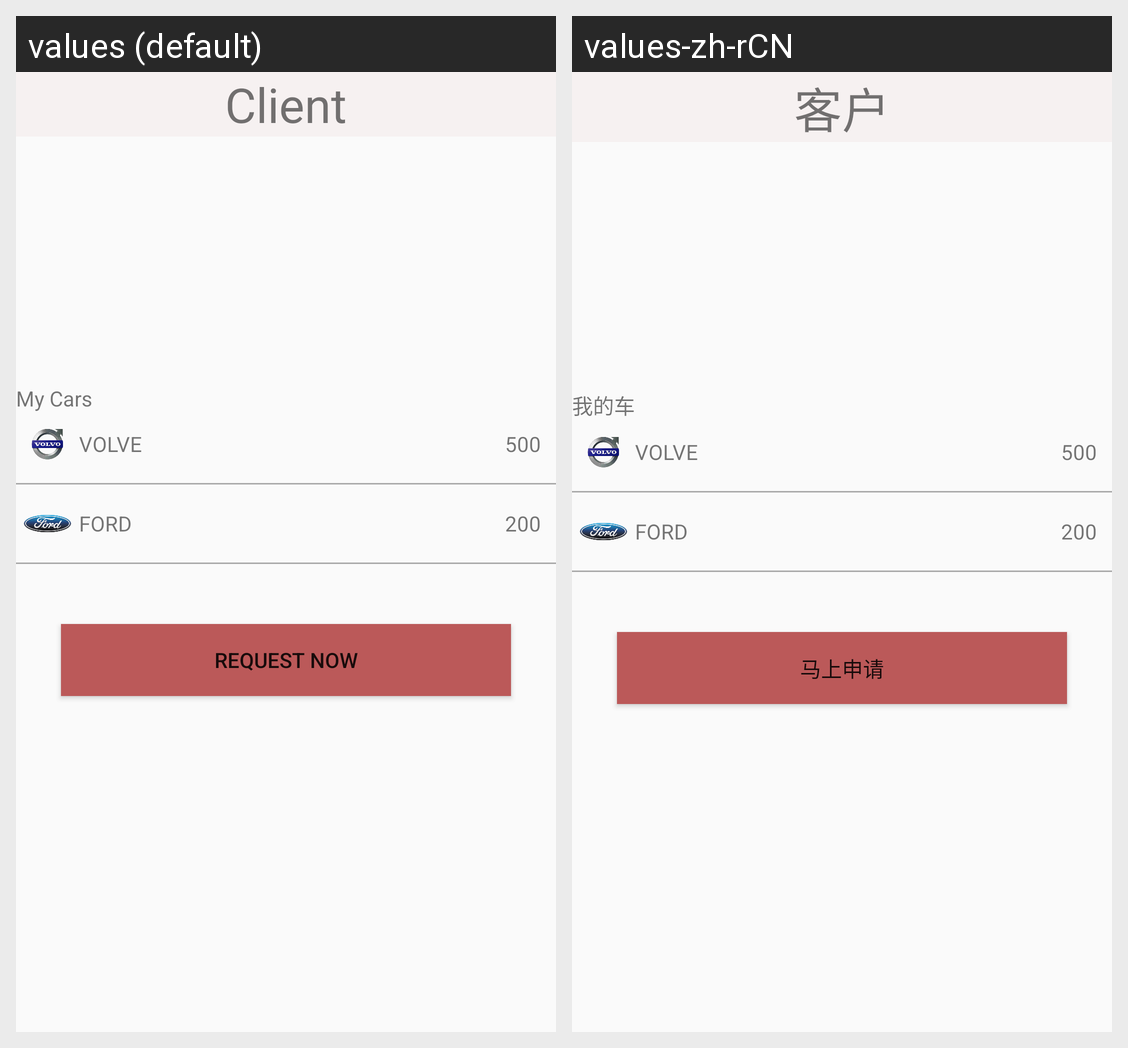

The same Android screen rendered under two of its app's locales, left to right. List the strings drawn on it with the default value and each locale's translation.
Android screen res/layout/fragment_client_home.xml rendered under 2 locales, left to right: values (default), values-zh-rCN. Device: Nexus 5 (rendered at 1080×1920; each locale shown at half size, 540×960, under a caption strip naming it); theme AppTheme.
Strings drawn on this screen, with the default value and each locale's value (text and hints the layout hard-codes, and strings that could not be matched under every locale, appear in the picture but are not listed):

title_home_client
  values: Client
  values-zh-rCN: 客户

client_my_cars
  values: My Cars
  values-zh-rCN: 我的车

client_request
  values: Request Now
  values-zh-rCN: 马上申请
